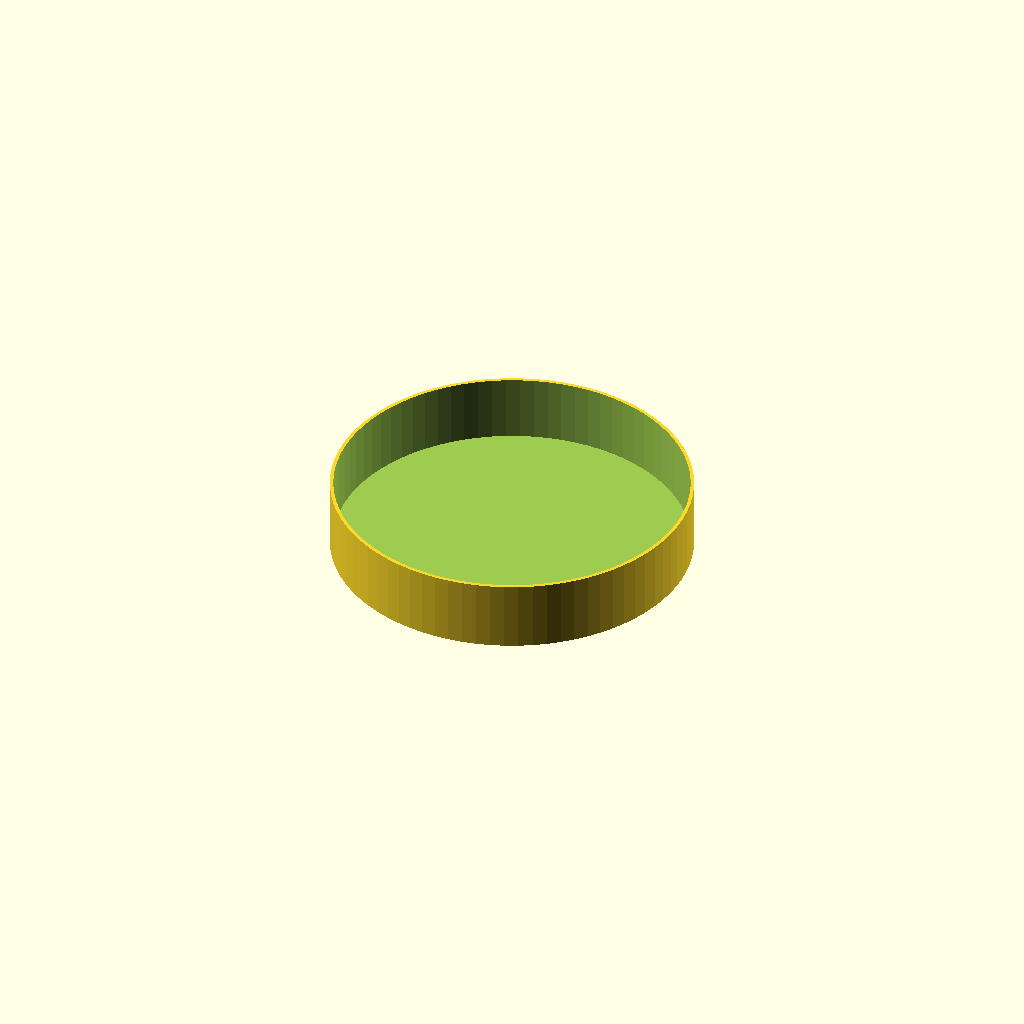
Cell 1: rendered with the file's own defaults.
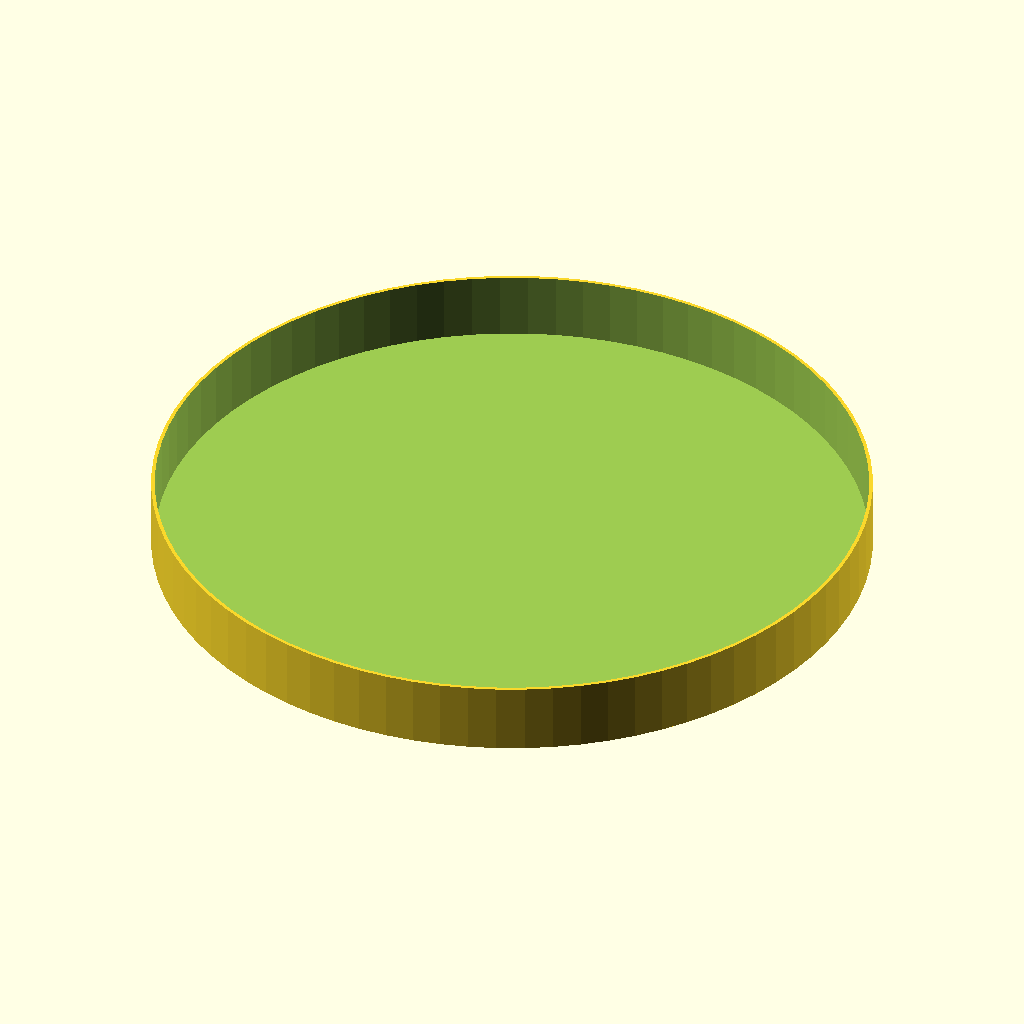
Cell 2: cap_inside_diameter = 100 (everything else at default).
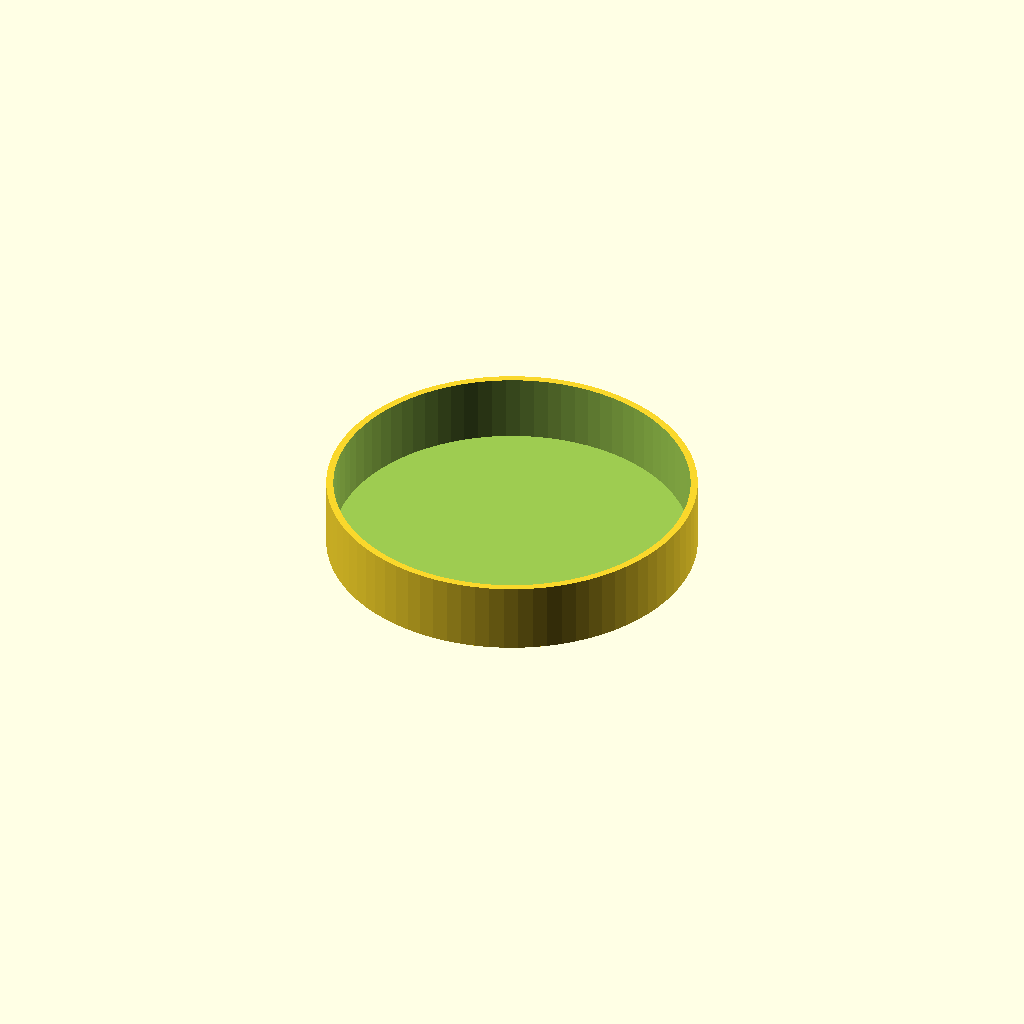
Cell 3: the same model with wall_thickness = 1.
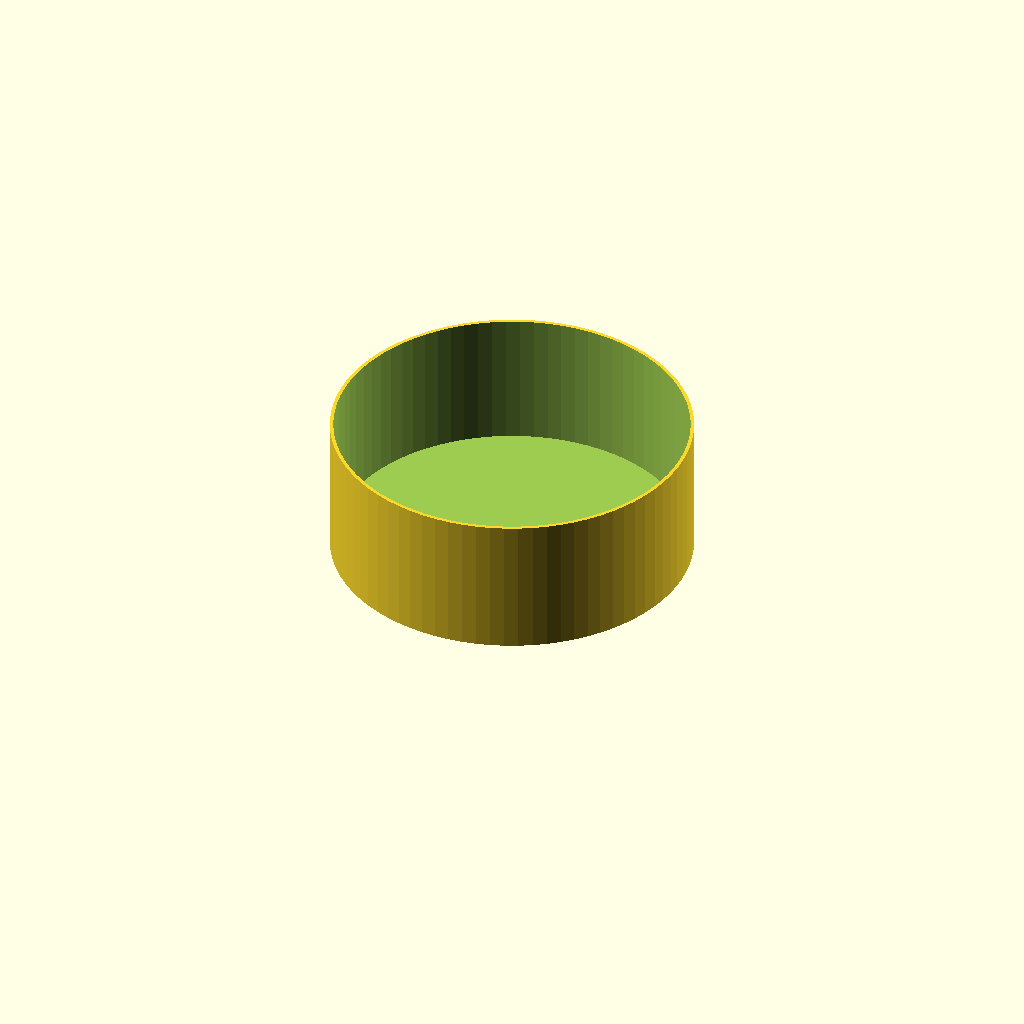
Cell 4: cap_height = 20 (everything else at default).
One fixed orthographic camera (rotation 55°, 0°, 25°; colour scheme Cornfield) for every cell.
The OpenSCAD source (inputs/thingiverse/files/thing-549085/Customizable-tube-cap8062a596f38c244dd0bb8296445d60ed-cap.scad):
//!OpenSCAD
// Customizable tube cap

// Resolution
$fn = 80;
cap_inside_diameter = 50;
wall_thickness = 0.5;
floor_thickness = 0.5;
cap_height = 10;

difference() {
    cylinder(r = cap_inside_diameter  / 2 + wall_thickness, h = cap_height);
    translate([0, 0, floor_thickness])
        cylinder(r = cap_inside_diameter / 2, h = cap_height);
}
Customizer parameters (derived from the source; name, type, default, range or options):
cap_inside_diameter: number, default 50
wall_thickness: number, default 0.5
floor_thickness: number, default 0.5
cap_height: number, default 10
